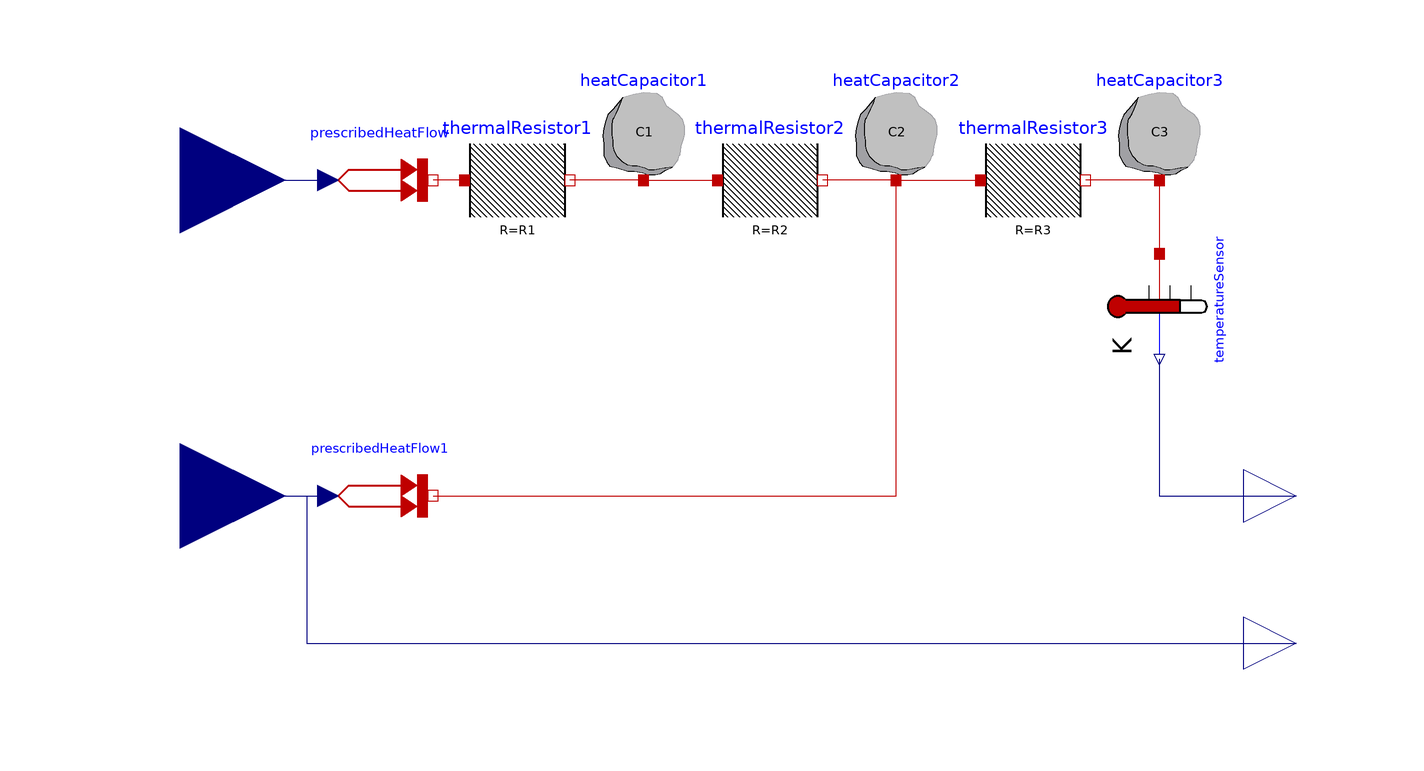

The component connection diagram of the Modelica model below, drawn from its own Placement and Line annotations.

model R3C3
  Modelica.Blocks.Interfaces.RealInput u2
    annotation (Placement(transformation(extent={{-126,20},{-86,60}})));
  Modelica.Blocks.Interfaces.RealInput u1
    annotation (Placement(transformation(extent={{-126,-40},{-86,0}})));
  Modelica.Thermal.HeatTransfer.Components.HeatCapacitor heatCapacitor1(C=C1)
    annotation (Placement(transformation(extent={{-28,40},{-8,60}})));
  Modelica.Thermal.HeatTransfer.Components.HeatCapacitor heatCapacitor2(C=C2)
    annotation (Placement(transformation(extent={{20,40},{40,60}})));
  Modelica.Thermal.HeatTransfer.Components.HeatCapacitor heatCapacitor3(C=C3)
    annotation (Placement(transformation(extent={{70,40},{90,60}})));
  Modelica.Thermal.HeatTransfer.Components.ThermalResistor thermalResistor1(R=R1)
    annotation (Placement(transformation(extent={{-52,30},{-32,50}})));
  Modelica.Thermal.HeatTransfer.Components.ThermalResistor thermalResistor2(R=
        R2) annotation (Placement(transformation(extent={{-4,30},{16,50}})));
  Modelica.Thermal.HeatTransfer.Components.ThermalResistor thermalResistor3(R=
        R3) annotation (Placement(transformation(extent={{46,30},{66,50}})));
  parameter Modelica.SIunits.HeatCapacity C1=750000
    "Heat capacity of element (= cp*m)";
  parameter Modelica.SIunits.HeatCapacity C2=100000
    "Heat capacity of element (= cp*m)";
  parameter Modelica.SIunits.HeatCapacity C3=50000
    "Heat capacity of element (= cp*m)";

  parameter Modelica.SIunits.ThermalResistance R1=0.01
    "Constant thermal resistance of material";
  parameter Modelica.SIunits.ThermalResistance R2=0.01
    "Constant thermal resistance of material";
  parameter Modelica.SIunits.ThermalResistance R3=0.01
    "Constant thermal resistance of material";

  Modelica.Thermal.HeatTransfer.Sources.PrescribedHeatFlow prescribedHeatFlow
    annotation (Placement(transformation(extent={{-78,30},{-58,50}})));
  Modelica.Thermal.HeatTransfer.Sources.PrescribedHeatFlow prescribedHeatFlow1
    annotation (Placement(transformation(extent={{-78,-30},{-58,-10}})));
  Modelica.Thermal.HeatTransfer.Sensors.TemperatureSensor temperatureSensor
    annotation (Placement(transformation(
        extent={{-10,-10},{10,10}},
        rotation=-90,
        origin={80,16})));
  Modelica.Blocks.Interfaces.RealOutput y
    annotation (Placement(transformation(extent={{96,-30},{116,-10}})));

  Modelica.Blocks.Interfaces.RealOutput u1_y
    annotation (Placement(transformation(extent={{96,-58},{116,-38}})));
equation
  connect(heatCapacitor1.port, thermalResistor1.port_b)
    annotation (Line(points={{-18,40},{-32,40}}, color={191,0,0}));
  connect(heatCapacitor1.port, thermalResistor2.port_a)
    annotation (Line(points={{-18,40},{-4,40}}, color={191,0,0}));
  connect(heatCapacitor2.port,thermalResistor2. port_b)
    annotation (Line(points={{30,40},{16,40}}, color={191,0,0}));
  connect(heatCapacitor2.port,thermalResistor3. port_a)
    annotation (Line(points={{30,40},{46,40}}, color={191,0,0}));
  connect(heatCapacitor3.port,thermalResistor3. port_b)
    annotation (Line(points={{80,40},{66,40}}, color={191,0,0}));
  connect(u2, prescribedHeatFlow.Q_flow)
    annotation (Line(points={{-106,40},{-78,40}}, color={0,0,127}));
  connect(thermalResistor1.port_a, prescribedHeatFlow.port)
    annotation (Line(points={{-52,40},{-58,40}}, color={191,0,0}));
  connect(u1, prescribedHeatFlow1.Q_flow)
    annotation (Line(points={{-106,-20},{-78,-20}}, color={0,0,127}));
  connect(prescribedHeatFlow1.port,heatCapacitor2. port)
    annotation (Line(points={{-58,-20},{30,-20},{30,40}}, color={191,0,0}));
  connect(heatCapacitor3.port, temperatureSensor.port)
    annotation (Line(points={{80,40},{80,26}}, color={191,0,0}));
  connect(temperatureSensor.T, y)
    annotation (Line(points={{80,6},{80,-20},{106,-20}}, color={0,0,127}));
  connect(y, y)
    annotation (Line(points={{106,-20},{106,-20}}, color={0,0,127}));
  connect(u1, u1_y) annotation (Line(points={{-106,-20},{-82,-20},{-82,-48},{
          106,-48}}, color={0,0,127}));
  annotation (uses(Modelica(version="3.2.2")));
end R3C3;